Run: headless pygame with SDL's dummy video driver; simulated clock (each Clock.tick advances the game by its frame time, no real sleeping); random seed 0; keys injected as events and as key.get_pressed() state; no mouse input.
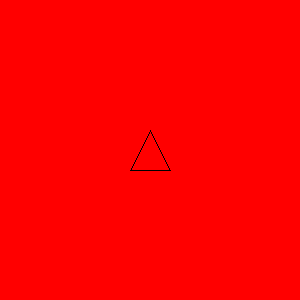
Frame 1 of 4 · flips 1–60 · no input
Frame 2 of 4 · flips 61–180 · tapped SPACE, RETURN · held RIGHT (→), D · screen unchanged from frame 1, image omitted
Frame 3 of 4 · flips 181–300 · held DOWN (↓), S · screen unchanged from frame 2, image omitted
Frame 4 of 4 · flips 301–420 · held LEFT (←), A, UP (↑), W · screen unchanged from frame 3, image omitted

The pygame program that drew these frames:


#Start by importing pygame and its local files into the environment
import pygame, sys
from pygame.locals import *

#This command initializes the program
pygame.init()

#We need to assign an FPS value to the program. This is the refresh rate,
#or the number of pictures that the program draws per second
FPS = 30
FramePerSec = pygame.time.Clock()

#In Pygame, we set color objects with
#RGB values (tuple format with three values).
#We need to set up color objects in the program
#Blue = (0, 0, 255)
#Red = (255, 0, 0)
#Green = (0, 255, 0)
#Black = (0, 0, 0)
#White = (255, 255, 255)
red = (255, 0, 0)
black = (0, 0, 0)
white = (255, 255, 255)

#We now need to set a display, with a caption
screen = pygame.display.set_mode((300, 300))
screen.fill(red)
pygame.display.set_caption("Just playing around in Pygame!")

#We can use the following strings to create
#lines and shapes in the program
#pygame.draw.line(screen, white, (150,130), (130,170))
#pygame.draw.circle(screen, white, (150,130), (130,170))
#pygame.draw.rect(screen, white, (150,130), (130,170))
pygame.draw.line(screen, black, (150,130), (130,170))
pygame.draw.line(screen, black, (150,130), (170,170))
pygame.draw.line(screen, black, (130,170), (170,170))

#Every program will need a game loop to run the game.
while True:
    pygame.display.update()
    for event in pygame.event.get():
        if event.type == QUIT:
            pygame.quit()
            sys.exit()

        FramePerSec.tick(FPS)
